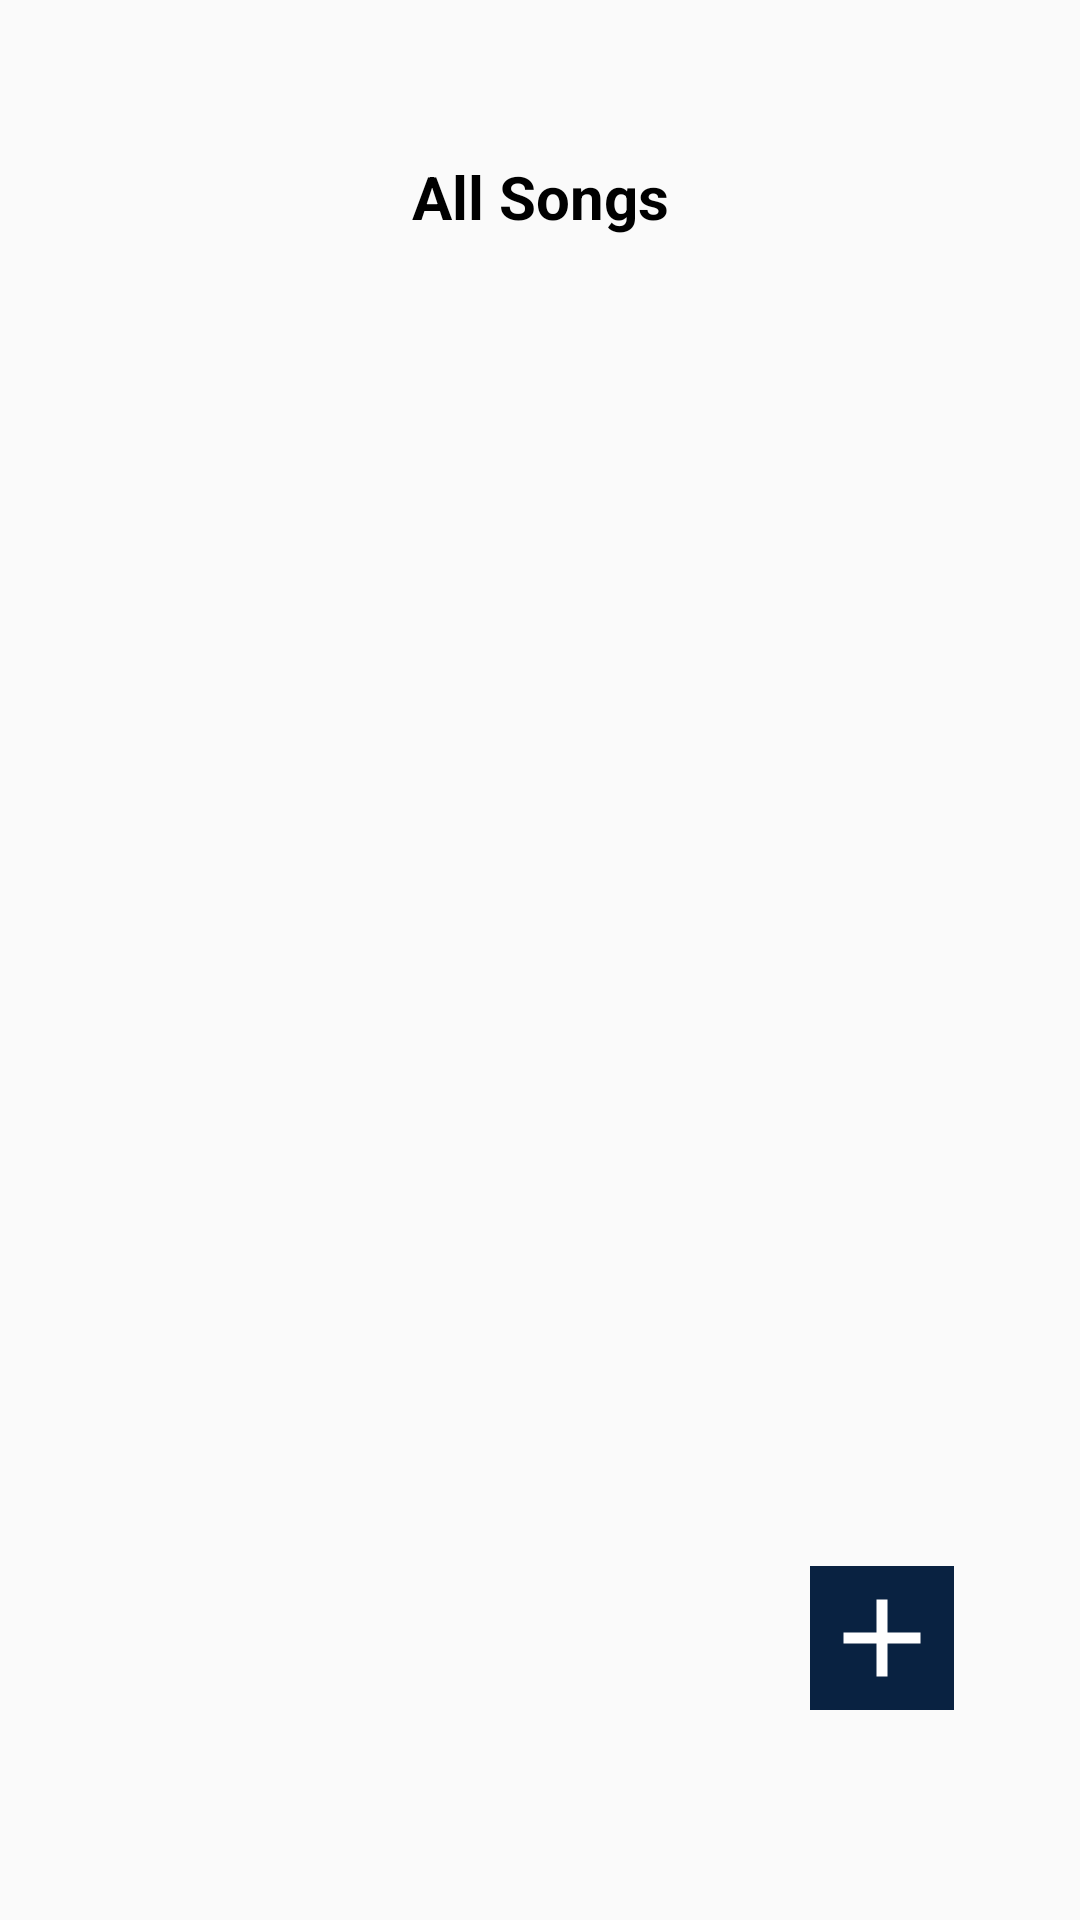

Write the Android layout XML for this screen, with the resource values it uses.
<!-- AndroidManifest.xml: application theme Theme.RyhtmicApp -->
<!-- res/layout/activity_frontpage.xml -->
<?xml version="1.0" encoding="utf-8"?>
<androidx.drawerlayout.widget.DrawerLayout xmlns:android="http://schemas.android.com/apk/res/android"
    xmlns:app="http://schemas.android.com/apk/res-auto"
    android:id="@+id/drawer"
    xmlns:tools="http://schemas.android.com/tools"
    android:layout_width="match_parent"
    android:fitsSystemWindows="true"
    tools:openDrawer="start"
    tools:context=".loginActivity"
    android:layout_height="match_parent">

    <LinearLayout
        android:layout_width="0dp"
        android:layout_height="0dp"
        android:orientation="vertical"
        android:padding="32dp"
        app:layout_constraintBottom_toBottomOf="parent"


        app:layout_constraintEnd_toEndOf="parent"
        app:layout_constraintHorizontal_bias="1.0"
        app:layout_constraintStart_toStartOf="parent"
        app:layout_constraintTop_toTopOf="parent"
        app:layout_constraintVertical_bias="1.0">


        <androidx.constraintlayout.widget.ConstraintLayout
            android:layout_width="match_parent"


            android:layout_height="match_parent">

            <ImageButton
                android:id="@+id/shufflebtnfrontpage"
                android:layout_width="wrap_content"
                android:layout_height="wrap_content"
                android:layout_marginLeft="23dp"
                android:background="@color/white"
                android:backgroundTint="#092241"
                android:contentDescription="@string/app_name"
                android:drawableTop="@drawable/ic_baseline_shuffle_24"
                android:layout_marginTop="590dp"

                android:minWidth="48dp"
                android:minHeight="48dp"


                app:layout_constraintStart_toStartOf="parent"
                app:layout_constraintTop_toTopOf="parent"
                app:srcCompat="@drawable/ic_baseline_shuffle_24"
                app:tint="@color/white" />

            <TextView
                android:id="@+id/textView"
                android:layout_width="wrap_content"
                android:layout_height="wrap_content"
                android:layout_marginLeft="35dp"
                android:layout_marginBottom="10dp"
                android:text="Shuffle"
                android:textColor="@color/black"
                android:textSize="10dp"
                android:textStyle="bold"
                app:layout_constraintTop_toTopOf="parent"
                android:layout_marginTop="640dp"


                app:layout_constraintStart_toStartOf="parent" />

            <ImageButton
                android:id="@+id/fav"
                android:layout_width="wrap_content"
                android:layout_height="wrap_content"
                android:layout_marginLeft="85dp"
                android:background="@color/white"
                android:backgroundTint="#092241"
                android:contentDescription="@string/app_name"
                android:minWidth="48dp"
                android:layout_marginTop="590dp"
                android:minHeight="48dp"
                android:src="@drawable/ic_baseline_favorite_24"

                app:layout_constraintStart_toEndOf="@+id/shufflebtnfrontpage"
                app:layout_constraintTop_toTopOf="parent"
                app:tint="@color/white" />

            <TextView
                android:id="@+id/textView2"
                android:layout_width="wrap_content"
                android:layout_height="wrap_content"
                android:text="Favourite"
                android:textSize="10dp"
                android:textColor="@color/black"
                android:layout_marginLeft="95dp"
                android:layout_marginBottom="10dp"

                android:textStyle="bold"
                app:layout_constraintTop_toTopOf="parent"
                android:layout_marginTop="640dp"


                app:layout_constraintStart_toEndOf="@+id/textView" />

            <TextView
                android:id="@+id/textView3"
                android:layout_width="wrap_content"
                android:layout_height="wrap_content"
                android:text="Playlists"
                android:layout_marginLeft="50dp"
                android:textSize="10dp"
                android:textColor="@color/black"
                android:layout_marginBottom="10dp"
                android:textStyle="bold"
                app:layout_constraintTop_toTopOf="parent"
                android:layout_marginTop="640dp"
                app:layout_constraintEnd_toEndOf="parent"
                app:layout_constraintStart_toEndOf="@+id/textView2" />

            <ImageButton
                android:id="@+id/playlist"
                android:layout_width="48dp"
                android:layout_height="wrap_content"
                android:layout_marginRight="23dp"
                android:background="@color/white"
                android:backgroundTint="#092241"
                android:contentDescription="@string/app_name"
                android:minHeight="48dp"
                android:src="@drawable/ic_baseline_library_music_24"
                android:layout_marginTop="590dp"
                app:layout_constraintEnd_toEndOf="parent"
                app:layout_constraintTop_toTopOf="parent"
                app:tint="@color/white" />

            <TextView
                android:id="@+id/totalsongs"
                android:layout_width="wrap_content"
                android:layout_height="wrap_content"
                android:layout_marginTop="20dp"
                android:text="All Songs"
                android:textColor="@color/black"
                android:textSize="20sp"
                android:textStyle="bold"



                app:layout_constraintEnd_toEndOf="parent"
                app:layout_constraintStart_toStartOf="parent"
                app:layout_constraintTop_toTopOf="parent" />

            <androidx.recyclerview.widget.RecyclerView
                android:id="@+id/recyclerviewid"
                android:layout_width="343dp"
                android:layout_height="443dp"
                android:layout_marginTop="94dp"


                android:layout_marginBottom="60dp"
                android:backgroundTint="@color/black"
                app:layout_constraintBottom_toTopOf="@+id/shufflebtnfrontpage"

                app:layout_constraintEnd_toEndOf="parent"
                app:layout_constraintStart_toStartOf="parent"
                app:layout_constraintTop_toBottomOf="@+id/totalsongs" />

            <ImageButton
                android:id="@+id/opentab"
                android:layout_width="wrap_content"
                android:layout_height="wrap_content"
                android:layout_marginEnd="10dp"
                android:background="@color/white"
                android:backgroundTint="#092241"
                android:contentDescription="@string/action_sign_in"

                android:minWidth="48dp"
                android:minHeight="48dp"
                android:src="@drawable/ic_baseline_add_24"
                android:layout_marginTop="490dp"

                app:layout_constraintEnd_toEndOf="parent"
                app:layout_constraintTop_toTopOf="parent"
                app:tint="@color/white">

            </ImageButton>


        </androidx.constraintlayout.widget.ConstraintLayout>

    </LinearLayout>
    <com.google.android.material.navigation.NavigationView
        android:layout_width="wrap_content"
        android:layout_height="match_parent"
        android:id="@+id/navbar"
        android:layout_gravity="start"
        app:itemIconTint="@color/blue"
        android:fitsSystemWindows="true"
        app:headerLayout="@layout/activity_nav_header"
        app:menu="@menu/nav_menu2"
        >

    </com.google.android.material.navigation.NavigationView>

z




</androidx.drawerlayout.widget.DrawerLayout>
<!-- res/layout/activity_nav_header.xml (included above) -->
<?xml version="1.0" encoding="utf-8"?>
<androidx.constraintlayout.widget.ConstraintLayout xmlns:android="http://schemas.android.com/apk/res/android"
    xmlns:app="http://schemas.android.com/apk/res-auto"
    xmlns:tools="http://schemas.android.com/tools"
    android:layout_width="match_parent"
    android:layout_height="match_parent"
    tools:context=".nav_header">

    <LinearLayout
        android:layout_width="290dp"
        android:layout_height="230dp"


        app:layout_constraintStart_toStartOf="parent"
        android:background="@color/orange"
        app:layout_constraintTop_toTopOf="parent">

        <ImageView
            android:id="@+id/imageView"
            android:layout_width="wrap_content"
            android:layout_height="150dp"
            android:layout_marginTop="100dp"
            android:layout_weight="1"
            android:src="@drawable/ic_baseline_music_note_24"
             />
    </LinearLayout>

</androidx.constraintlayout.widget.ConstraintLayout>
<!-- resources referenced by this layout -->
<resources>
  <color name="black">#FF000000</color>
  <color name="blue">#0A1D50</color>
  <color name="orange">#FF3D00</color>
  <color name="white">#FFFFFFFF</color>
  <!-- drawable ic_baseline_add_24 (drawable) -->
  <vector android:height="44dp" android:tint="#092241"
      android:viewportHeight="24" android:viewportWidth="24"
      android:width="44dp" xmlns:android="http://schemas.android.com/apk/res/android">
      <path android:fillColor="@android:color/white" android:pathData="M19,13h-6v6h-2v-6H5v-2h6V5h2v6h6v2z"/>
  </vector>
  <!-- drawable ic_baseline_library_music_24 (drawable) -->
  <vector android:height="24dp"
      android:viewportHeight="24" android:viewportWidth="24"
      android:width="24dp" xmlns:android="http://schemas.android.com/apk/res/android">
      <path android:fillColor="#092241" android:pathData="M20,2L8,2c-1.1,0 -2,0.9 -2,2v12c0,1.1 0.9,2 2,2h12c1.1,0 2,-0.9 2,-2L22,4c0,-1.1 -0.9,-2 -2,-2zM18,7h-3v5.5c0,1.38 -1.12,2.5 -2.5,2.5S10,13.88 10,12.5s1.12,-2.5 2.5,-2.5c0.57,0 1.08,0.19 1.5,0.51L14,5h4v2zM4,6L2,6v14c0,1.1 0.9,2 2,2h14v-2L4,20L4,6z"/>
  </vector>
  <!-- drawable ic_baseline_music_note_24 (drawable) -->
  <vector android:height="24dp" android:tint="#092241"
      android:viewportHeight="24" android:viewportWidth="24"
  
      android:width="24dp" xmlns:android="http://schemas.android.com/apk/res/android">
      <path android:fillColor="@android:color/white" android:pathData="M12,3v10.55c-0.59,-0.34 -1.27,-0.55 -2,-0.55 -2.21,0 -4,1.79 -4,4s1.79,4 4,4 4,-1.79 4,-4V7h4V3h-6z"/>
      <shape xmlns:android="http://schemas.android.com/apk/res/android">
  
          <solid android:color="#E2E5E8"></solid>
          <corners android:radius="4dp"></corners>
          <size android:height="40dp"></size>
          <padding android:bottom="8dp" android:left="16dp" android:right="8dp" android:top="8dp" ></padding>
          <stroke android:color="#AABECF" android:width="2dp"></stroke>
      </shape>
  </vector>
  <!-- drawable ic_baseline_shuffle_24 (drawable) -->
  <vector android:height="24dp"
      android:viewportHeight="24" android:viewportWidth="24"
      android:width="24dp" xmlns:android="http://schemas.android.com/apk/res/android">
  
      <path android:fillColor="#092241" android:pathData="M10.59,9.17L5.41,4 4,5.41l5.17,5.17 1.42,-1.41zM14.5,4l2.04,2.04L4,18.59 5.41,20 17.96,7.46 20,9.5L20,4h-5.5zM14.83,13.41l-1.41,1.41 3.13,3.13L14.5,20L20,20v-5.5l-2.04,2.04 -3.13,-3.13z"/>
  </vector>
  <string name="action_sign_in">Sign in or register</string>
  <string name="app_name">Ryhtmic App</string>
  <style name="Theme.RyhtmicApp" parent="Theme.AppCompat.Light">
          
          <item name="colorPrimary">@color/blue</item>
          <item name="colorPrimaryDark">@color/blue</item>
          <item name="colorAccent">@color/blue</item>
  
          <item name="android:windowTranslucentStatus">true</item>
          <item name="android:windowTranslucentNavigation">true</item>
  
          
  
      </style>
</resources>
